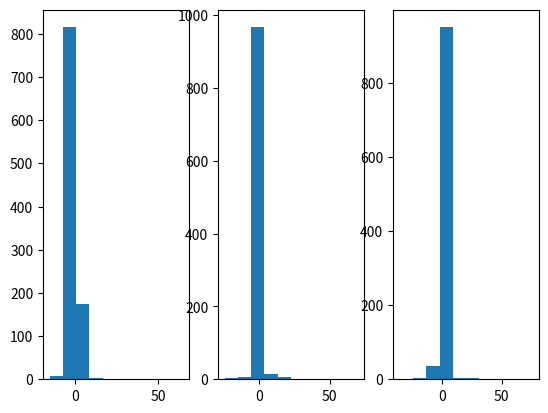

Python code for this plot:
# file to generate systems by enforcing orthogonality of measured states
import numpy as np
import time
from scipy.special import comb

class HyperBell():
    '''HyperBell class to generate systems of measured bell states for a given dimension d and number of states in group k.'''

    def init(self, d, k):
        '''Initialize HyperBell class with dimension d and number of states in group k.'''
        self.d = d
        self.k = k

        print('Initializing HyperBell class with d = {} and k = {}.'.format(d,k))

        self.soln_limit = 2*d # must find solutions for all detectors to fuflill sufficient condition

        self.num_coeff = 4*d # number of coefficients in measurement operator

        self.m_limit = comb(d**2, k)

        self.num_attempts = 100*self.soln_limit

        # self.n_bounds = [(0, self.d) for _ in range(self.num_coeff)] # set bounds for m
        # self.q_bounds = [(0, self.d-1) for _ in range(self.num_coeff)] # set bounds for q
        # self.bounds = self.n_bounds + self.q_bounds # set bounds for m and q
        self.bounds = [(-1, 1) for _ in range(self.num_coeff)]

        self.precision = 6 # precision for solution vec, orthoginality, and normalization

        # self.nq_precision = 3 # precision for rounding up n and q values

        self.start_time = time.time() # start timer

        self.set_m(0)

    def get_bell(self, c, p):
        '''Define bell state for given correlation and phase class c, p and dimension d, represented in number basis.
        --
        Params: 
            c (int): correlation class
            p (int): phase class
        --
        Returns:
            bell (np.array): bell state in number basis, 2d x1 vector
        '''
        d = self.d
        bell = np.zeros((2*d,1), dtype='complex128')
        for l in range(d):
            phase = np.exp(1j*2*np.pi * p *l / d)
            numb = np.zeros((2*d,1)) # number basis portion
            numb[l]=1
            numb[d+(l+c)%d]=1
            bell += phase * numb
        return bell * 1/np.sqrt(d) # normalize

    def get_m_k_ind(self):
        '''Returns the mth combination of d^2 choose k elements; uses CNS (combinaitorial number system)'''
        m= self.m
        d = self.d
        k = self.k
        if m > comb(d**2, k)-1:
            raise ValueError(f'Must have m in comb(d^2, k). You have m={m}')
        def do_round(targ, n):
            '''Finds the largest value of d^2 choose n to targ'''
            if targ==0:
                largest_val = 0
                ind = n-1;
                return largest_val, ind
            elif targ==1:
                largest_val = 1
                ind = n
                return largest_val, ind
            i=0
            largest_val = 0
            while largest_val <= targ and n+1+i <= d**2:
                largest_val = comb(n+1+i, n)
                # print(largest_val, targ)
                if largest_val > targ:
                    i-=1
                    if n+1+i == n-1:
                        largest_val = 0
                        ind = n-1
                    else:
                        largest_val = comb(n+1+i, n)
                        ind = n+1+i
                        # print('exceeded,', largest_val, ind)
                    return largest_val, ind
                i+=1
            return largest_val, ind
        # targ starts at m
        targ = m
        m_k_ind = []
        for j in range(k, 0, -1):
            # print('j=', j)
            largest_val, ind = do_round(targ, j)
            m_k_ind.append(ind)
            targ = abs(targ-largest_val)
            # print('main loop', largest_val, targ)
        return m_k_ind

    def get_m_kgroup(self):
        '''Returns mth k-group of bell states.'''
        k_group_indices = self.get_m_k_ind()
        k_group = []
        for i in k_group_indices:
            c = i // self.d
            p = i % self.d
            k_group.append(self.get_bell(c,p))
        return k_group

    # def get_one_coeff(self, nq):
    #     '''Returns input coefficients for measurement operator.
    #     Params:
    #         nq (tuple): (n,q) tuple of integers; form of exact solution is sqrt(n) / sqrt(d) *e^(2pi i q / d)
        
    #     '''
    #     n, q = nq
    #     d = self.d
    #     # m = np.sqrt(n)
    #     return n / d**2 * np.exp(2*np.pi*1j*q/d)  

    # def get_coeff(self, nq_ls):
    #     '''Returns input coefficients for measurement operator.
    #         ---
    #         Params:
    #             nq_ls (np.array): array of integers: first 2d are n, second 2d are q
    #     '''
    #     d = self.d
    #     coeff = []
    #     for i in range(len(nq_ls)//2):
    #         coeff.append(self.get_one_coeff((nq_ls[i], nq_ls[2*d+i])))
    #     return np.array(coeff)
    def get_full_coeff(self, coeff):
        '''Combines real and imag parts to create one coeff vector of len 2*d'''
        full_coeff = []
        for i in range(2*self.d):
            full_coeff.append(coeff[i]+1j*coeff[i+self.d*2])
        full_coeff = np.array(full_coeff)
        return full_coeff

    def get_meas(self, bell):
        '''Performs LELM measurement on bell state b.
        --
        Params:
            bell (np.array): bell state in number basis, 2d x1 vector
        --
        Returns:
            meas (func): returns an array taking as input coefficients which in turn return the measured state in number basis, 2d x1 vector; note coefficients are split into real and imaginary parts to make solving process easier
        --
        '''
        d = self.d
        # define measurement coeffients
        def meas(coeff):
            coeff = self.get_full_coeff(coeff) # combine real and imag
            bell_m = np.zeros((2*d,1), dtype='complex128') # initialize measured bell state
            for l in range(2*d):
                if bell[l]!=0: # if state is occupied
                    bell_c = bell.copy()
                    bell_c[l]=0 # annihilate state
                    bell_m += coeff[l] * bell_c # mutliply by coefficient
            return bell_m

        return meas

    def get_norm(self, coeff):
        '''Computes norm of input vector.'''
        return np.sqrt(sum(coeff**2))

    def get_meas_ip(self, bell_ls, coeff):
        ''' Computes inner product between two measured bell states'''
        # unpack bell states ls
        try:
            bell1, bell2 = bell_ls
        except:
            print(bell_ls)
        # get measurement functions
        bell1_meas_func = self.get_meas(bell1)
        bell2_meas_func = self.get_meas(bell2)
        # get measured states
        bell1_meas = bell1_meas_func(coeff)
        bell2_meas = bell2_meas_func(coeff)
        # print(bell1_meas)
        # print(bell2_meas)
        # compute inner product
        ip = np.conj(bell1_meas).T @ bell2_meas
        ip = ip[0][0] # extract scalar from array
        return ip

    def is_valid_soln(self, coeff):
        '''Checks if a single solution is valid.'''
        # check if solution is valid
        valid_soln = np.all(np.round(self.get_ksys(coeff), self.precision) == 0) and np.round(self.get_norm(coeff), self.precision) == 1 # check if solution is valid
        # if not(valid_soln):
        #     print('invalid soln')
        #     print('soln vector', self.get_ksys(coeff))
        #     print('soln x = ', coeff)
        #     print('norm = ', self.get_norm(coeff))
        return valid_soln

    def is_orthogonal(self, coeff, coeff_ls):
        '''Checks if a single solution is orthogonal to all existing solutions.'''
        valid_soln = True
        in_coeff_ls = False
        coeff = self.get_full_coeff(coeff) # combine real and imag
        for x in coeff_ls:
            x = self.get_full_coeff(x)
            if not(np.all(coeff == x)):
                ip = x.conj().T @ coeff
                try:
                    ip = ip[0][0]
                except IndexError:
                    pass
                ip = abs(ip)
                if np.round(ip, self.precision) != 0:
                    print('not ortho. ip = ', ip)
                    valid_soln = False
                    break
            else:
                in_coeff_ls = True
        return valid_soln, in_coeff_ls

    def set_m(self, m):
        '''Sets m to be the number of the k-system under investigation.'''
        self.m = m

    def set_num_attempts(self, num_attempts):
        '''Sets number of attempts to find solutions.'''
        self.num_attempts = num_attempts

    def set_precision(self, precision):
        '''Sets precision as the negative exponent for declaring solutions in terms of 
            - func vector = 0
            - inner product = 0
            - normalization = 1
        '''
        self.precision = precision

    def get_ksys(self, coeff):
        '''Function to return the mth k-system as a function of 4*d real coefficients.
        --
        Params:
            i (int): index of system in 
            coeff (np.array, 4*d x 1): coefficients for measurement
        '''
        k_group = self.get_m_kgroup() # get ith k-group
        # take inner product of all pairs of k bell states
        k_sys = [] # list of all inner products for a given group, which make up a system
        for i in range(len(k_group)):
            for j in range(i+1,len(k_group)):
                k_sys.append(self.get_meas_ip(coeff=coeff, bell_ls = [k_group[i], k_group[j]]))
        return np.array(k_sys)

    # def get_allsys_func(self):
    #     '''Returns a vector of all measured states as a function of 4*d real coefficients.
    #     --
    #     Params:
    #         d (int): dimension of system
    #         k (int): number of states in group
    #         coeff (np.array, 4*d x 1): coefficients for measurement
    #     '''
    #     all_sys = []
    #     for i in range(len(self.k_groups)):
    #         all_sys.append(self.get_ksys(i))
    #     return np.array(all_sys)

    def rand_guess(self):
        '''Guess input vector with stick simplex'''
        # rand = 2*np.random.rand(self.num_coeff-1)
        # rand = np.sort(rand)
        # guess = np.zeros(self.num_coeff)
        # guess[0] = rand[0]
        # for i in range(1, len(rand), 1):
        #     guess[i] = rand[i]-rand[i-1]
        # guess[-1] = 1-rand[-1]

        # # extend the simplex into the negatives
        # for i in range(len(guess)):
        #     n = np.random.rand() < 0.5
        #     if n:
        #         guess[i] *= -1
        # return guess
        guess = 2*np.random.rand(self.num_coeff)
        guess -=  1
        guess /= np.sum(guess)
        return guess

    # def rand_guess(self):
    #     '''Returns random guess for m, q val.'''
    #     # random stick for m, guess random q
    #     rand = np.random.randint(low = 0, high= self.d+1, size=(self.num_coeff-1))
    #     rand = np.sort(rand)
    #     n_guess = np.zeros(self.num_coeff)
    #     n_guess[0] = rand[0]
    #     for i in range(1, len(rand), 1):
    #         n_guess[i] = rand[i] + rand[i-1]
    #     n_guess[-1] = self.d- rand[-1]
    #     # random guess for q
    #     q_guess = np.random.randint(0, self.d, size=(self.num_coeff))
    #     return np.concatenate((n_guess, q_guess))

   

if __name__ == '__main__':
    # test
    import matplotlib.pyplot as plt
    d = 3
    k = 3
    hb = HyperBell()
    hb.init(d,k)
    # try out CNS
    # m_k_ind_ls = []
    # for m in range(int(hb.m_limit)):
    #     hb.set_m(m)
    #     m_k_ind_ls.append(hb.get_m_k_ind())
    # hb.set_m(5)
    # print(hb.get_m_k_ind())
    tot_guess_0 =[]
    tot_guess_1 = []
    tot_guess_2 =  []
    for i in range(int(1000)):
        guess = hb.rand_guess()
        tot_guess_0.append(guess[0])
        tot_guess_1.append(guess[1])
        tot_guess_2.append(guess[2])

    fig, ax = plt.subplots(1,3)
    ax[0].hist(tot_guess_0)
    ax[1].hist(tot_guess_1)
    ax[2].hist(tot_guess_2)
    plt.show()


    # print(len(m_k_ind_ls))
    # print(m_k_ind_ls)
    # print(comb(d**2, k))
    # hb.set_m(3)
    # print(hb.get_m_k_ind())

    # coeff=np.array([-0.9496828 , -0.84160771, -0.53092842, -0.83225099, -0.90072945,
    #    -0.35618569, -0.86866719, -0.71994774])
    # print(hb.get_meas(hb.get_bell(c=0, p=0))(coeff))
    # print(hb.get_ksys(coeff))
    # print(hb.get_ksys(hb.rand_guess()))
    # # print(hb.get_ksys_func(0)())
    # # print(hb.get_ksys(0, hb.rand_guess()))

    # def meas(bell, coeff):
    #     bell_m = np.zeros((2*d,1), dtype='complex128') # initialize measured bell state
    #     print(bell)
    #     for l in range(2*d):
    #         if bell[l]!=0: # if state is occupied
    #             bell_c = bell.copy()
    #             bell_c[l]=0 # annihilate state
    #             bell_m += (coeff[l] + 1j*coeff[2*d+l]) * bell_c # mutliply by coefficient
    #     print(bell_m)
    #     return bell_m
    # meas(hb.get_bell(c=0, p=0), coeff)

